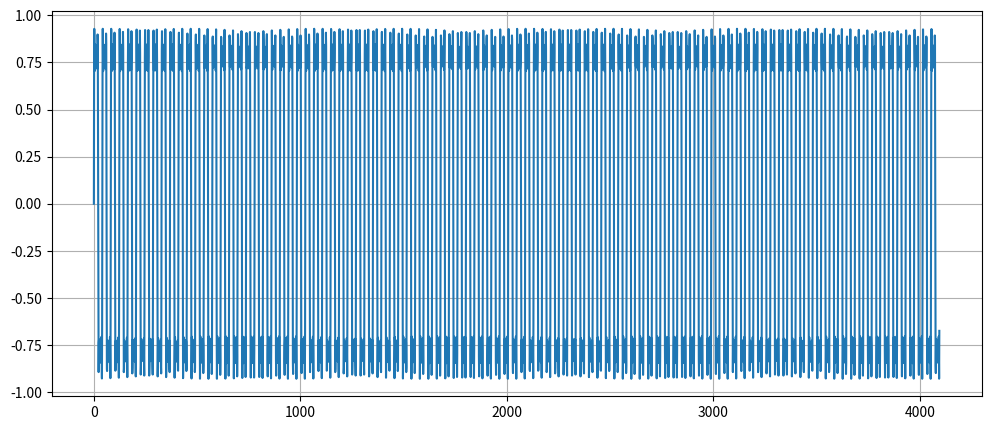

The script that saved this image: (Note: this script raises an exception after producing the figure.)
#%%
import matplotlib.pyplot as plt
from numpy import sin, pi
from cmath import phase
import os

def stringToComplex(s):
    s = s.replace('\n', '')
    s = s.replace('j', '')
    s = s.replace(' ', '')
    real, imag = tuple( s.split('+') )
    real, imag = float(real), float(imag)
    return complex(real, imag)

def f(x):
    y = [(1/n) * sin(2*pi*100*n*x) for n in range(1, 10, 2)]
    return sum(y)

#%%
n = 2**12
data = [ f(t/n) for t in range(n) ]

plt.figure(figsize = (12, 5))
plt.plot(data)
plt.grid()
plt.savefig('input.png', dpi=300)
plt.show()

python_dir = os.path.dirname(__file__)
input_path = os.path.join(python_dir, "data/input.txt")
output_path = os.path.join(python_dir, "data/output.txt")
buildandrun_path = os.path.join(python_dir, "BuildAndRun.bat")

with open(input_path, "w+") as file:
    file.write(str(n) + '\n')
    for x in data:
        file.write(str(x) + '\n')

#%%
os.system(buildandrun_path)

#%%
with open(output_path, "r") as file:
    data.clear()
    for x in file.readlines():
        data.append( stringToComplex(x) )
        
    fig, (ax1, ax2) = plt.subplots(2, 1, figsize = (12, 8))
    ax1.plot([abs(x) for x in data])
    ax1.set_title('Valor absoluto')
    ax1.grid()
    ax2.plot([phase(x) for x in data])
    ax2.set_title('Fase')
    ax2.grid()

    plt.tight_layout()
    plt.savefig('output.png', dpi=300)
    plt.show()

# %%
